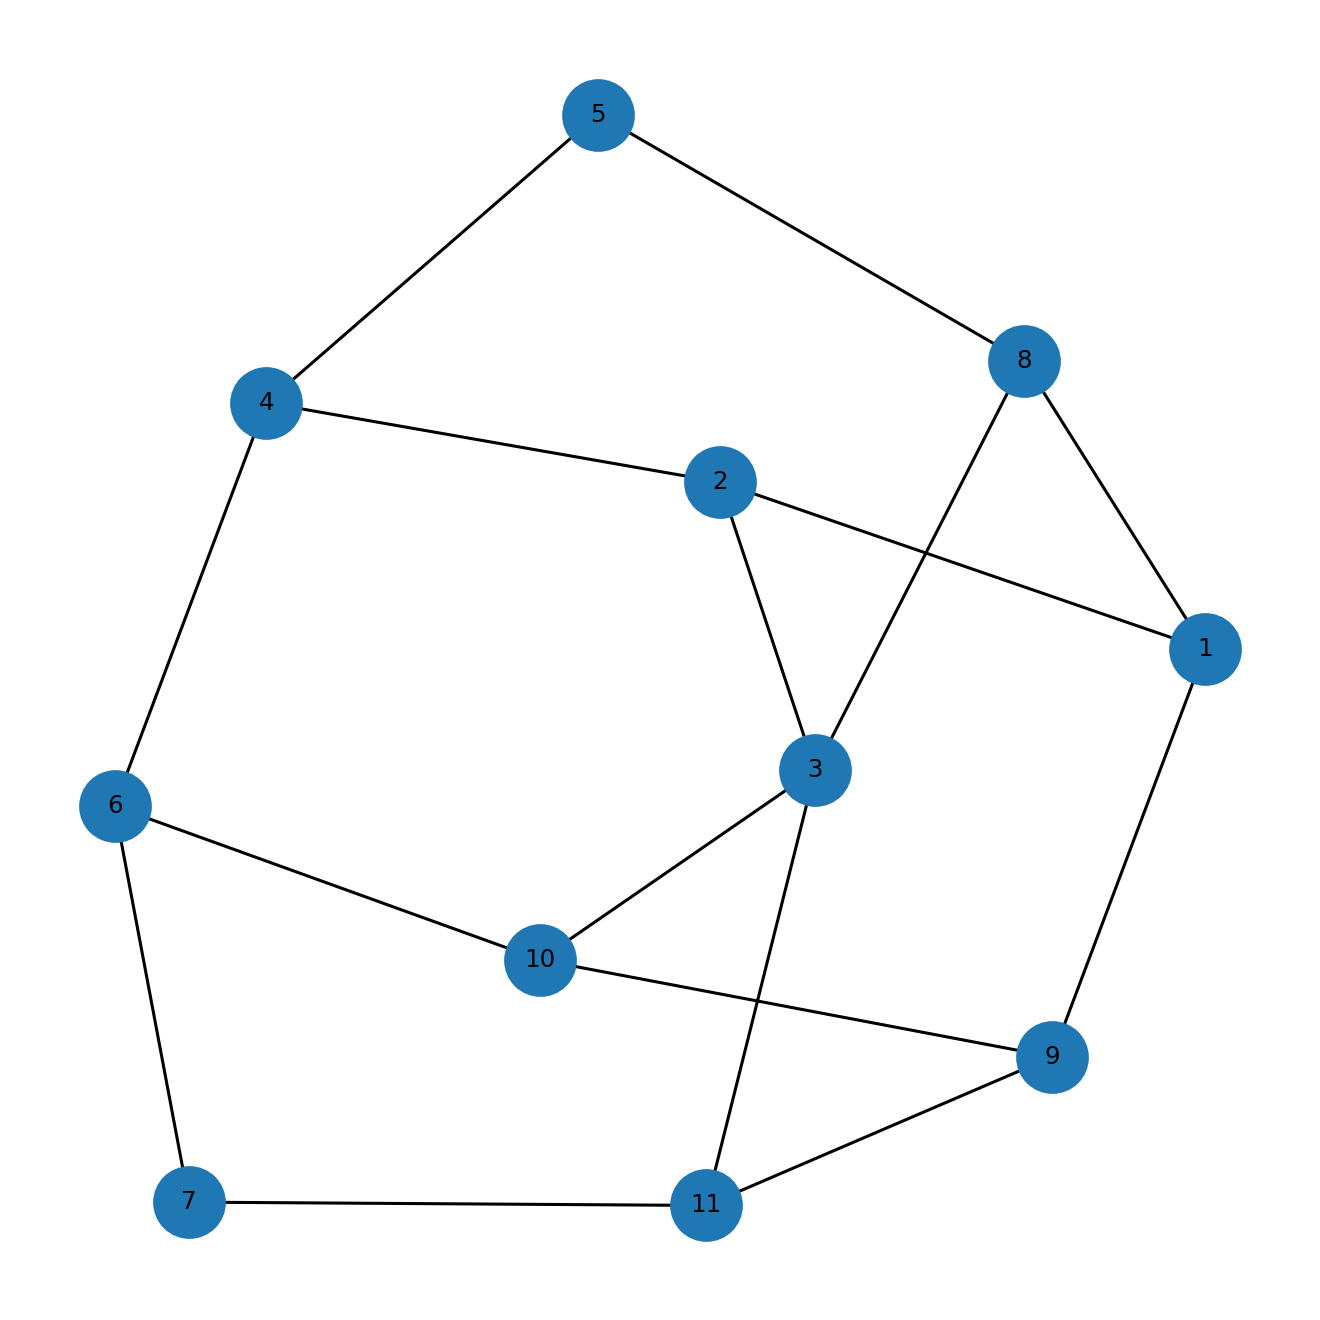

Values plotted in this chart, from the file beside it:
u, v, kind, ox, oy, x_rel, y_rel
1, 2, proper, 3.0, 1.0, contains, overlap
1, 8, proper, 1.0, 2.0, contains, overlap
1, 9, proper, 6.0, 3.0, overlap, overlap
2, 3, proper, 2.0, 1.0, overlap, contains
2, 4, proper, 1.0, 5.0, overlap, overlap
3, 8, proper, 1.0, 1.0, contains, inside
3, 10, proper, 2.0, 1.0, contains, inside
3, 11, proper, 1.0, 1.0, overlap, inside
4, 5, proper, 2.0, 1.0, overlap, contains
4, 6, proper, 1.0, 2.0, overlap, overlap
5, 8, proper, 1.0, 1.0, contains, inside
6, 7, proper, 6.0, 1.0, overlap, contains
6, 10, proper, 1.0, 3.0, overlap, overlap
7, 11, proper, 3.0, 1.0, contains, inside
9, 10, proper, 2.0, 2.0, contains, overlap
9, 11, proper, 3.0, 1.0, contains, overlap
